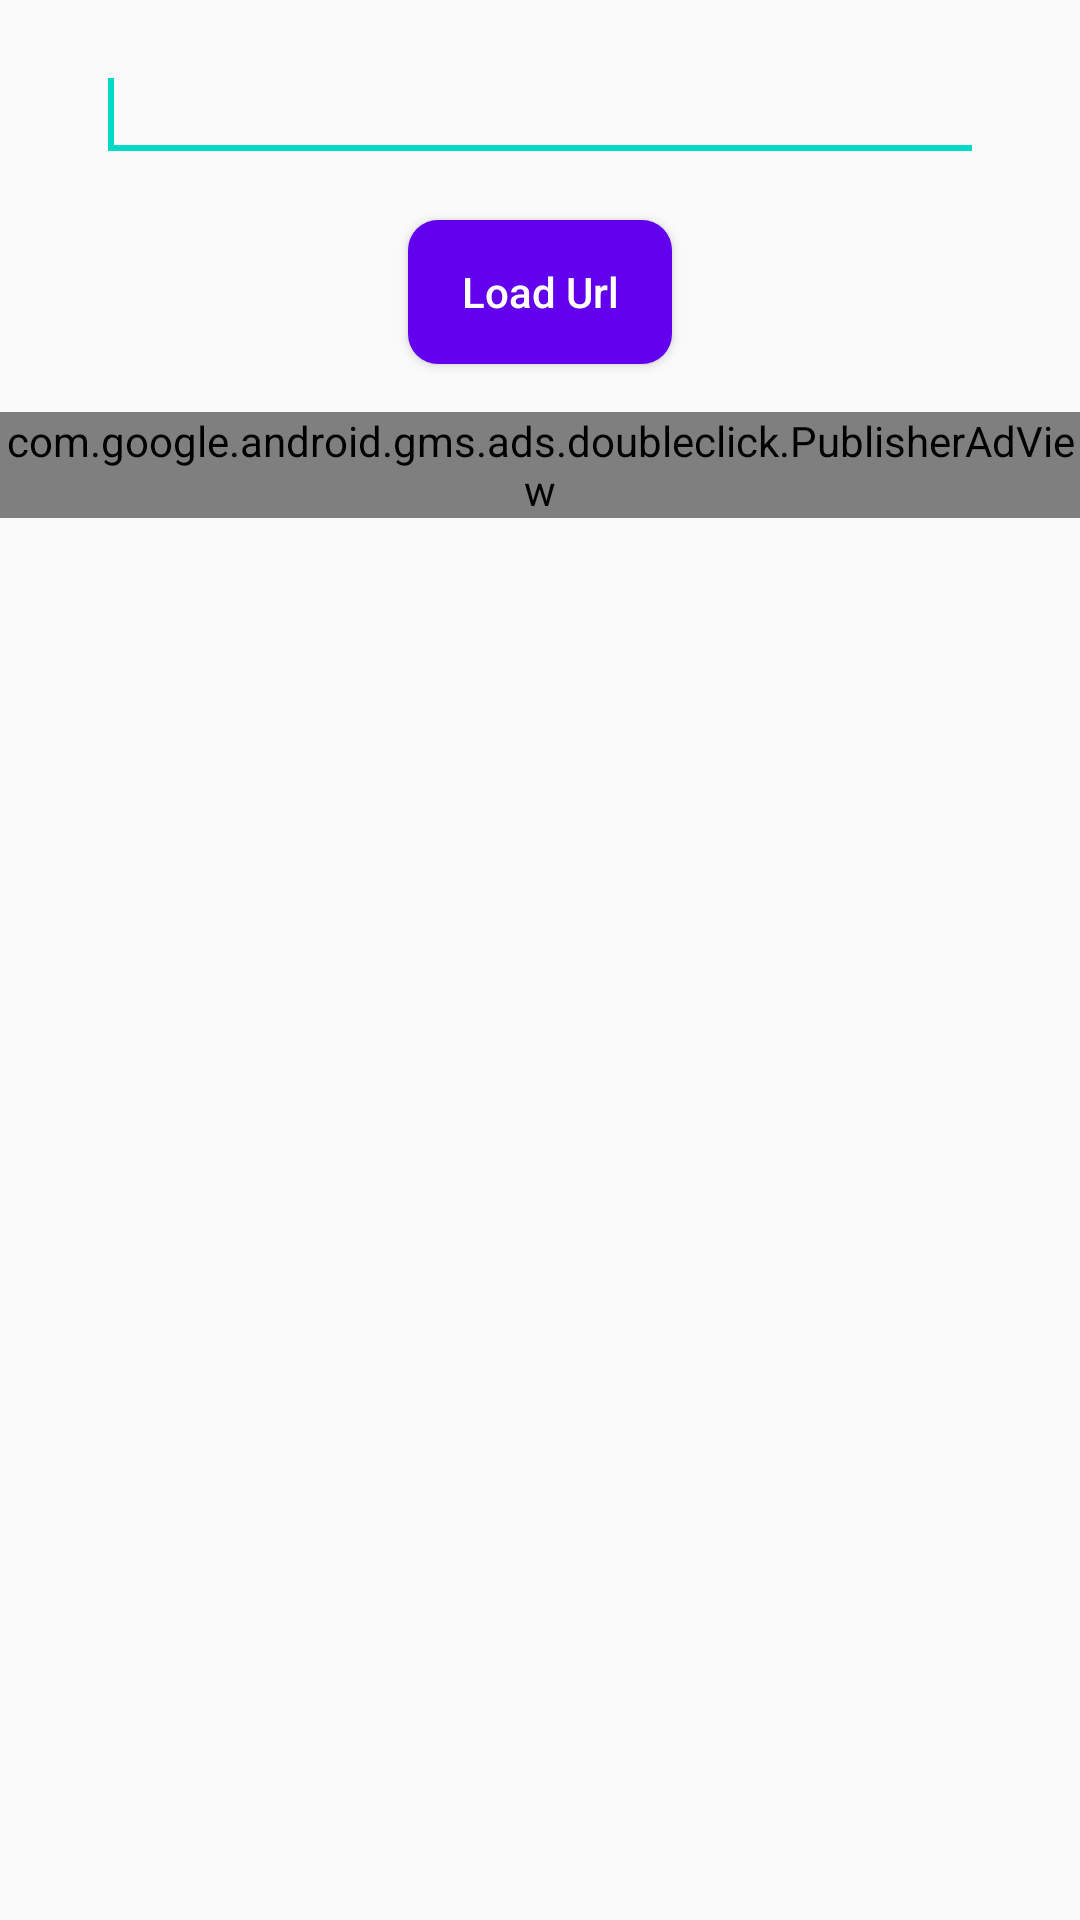

Write the Android layout XML for this screen, with the resource values it uses.
<!-- AndroidManifest.xml: application theme AppTheme -->
<!-- res/layout/fragment_facebook.xml -->
<?xml version="1.0" encoding="utf-8"?>
<androidx.constraintlayout.widget.ConstraintLayout xmlns:android="http://schemas.android.com/apk/res/android"
    xmlns:tools="http://schemas.android.com/tools"
    android:layout_width="match_parent"
    android:layout_height="match_parent"
    xmlns:app="http://schemas.android.com/apk/res-auto"
    tools:context=".instagram">

    <android.inputmethodservice.ExtractEditText
        android:id="@+id/urlinput"
        android:layout_width="0dp"
        android:layout_height="wrap_content"
        app:layout_constraintStart_toStartOf="parent"
        app:layout_constraintEnd_toEndOf="parent"
        app:layout_constraintTop_toTopOf="parent"
        android:layout_marginTop="16dp"
        android:layout_marginStart="32dp"
        android:layout_marginEnd="32dp"/>

    <androidx.appcompat.widget.AppCompatButton
        android:id="@+id/button"
        android:layout_width="wrap_content"
        android:layout_height="wrap_content"
        android:text="Load Url"
        android:textAllCaps="false"
        android:textColor="@android:color/white"
        android:background="@drawable/button_bg"
        android:layout_marginTop="16dp"
        app:layout_constraintTop_toBottomOf="@id/urlinput"
        app:layout_constraintStart_toStartOf="parent"
        app:layout_constraintEnd_toEndOf="parent"/>

    <com.google.android.gms.ads.doubleclick.PublisherAdView
        xmlns:ads="http://schemas.android.com/apk/res-auto"
        android:id="@+id/publisherAdView"
        android:layout_width="wrap_content"
        android:layout_height="wrap_content"
        android:layout_centerHorizontal="true"
        android:layout_alignParentBottom="true"
        ads:adSize="MEDIUM_RECTANGLE"
        ads:adUnitId="ca-app-pub-3940256099942544/6300978111"
        ads:layout_constraintStart_toStartOf="parent"
        ads:layout_constraintEnd_toEndOf="parent"
        ads:layout_constraintTop_toBottomOf="@id/recycler"/>


    
    
    
    
    
    
    
    
    

    
    
    
    
    
    
    
    
    
    


    <androidx.recyclerview.widget.RecyclerView
        android:id="@+id/recycler"
        android:layout_width="match_parent"
        android:layout_height="wrap_content"
        android:layout_marginTop="16dp"
        app:layout_constraintStart_toStartOf="parent"
        app:layout_constraintEnd_toEndOf="parent"
        app:layout_constraintTop_toBottomOf="@id/button"/>

    <androidx.appcompat.widget.AppCompatButton
        android:id="@+id/download"
        android:layout_width="wrap_content"
        android:layout_height="wrap_content"
        app:layout_constraintStart_toEndOf="@id/button"
        app:layout_constraintTop_toTopOf="@id/button"
        app:layout_constraintBottom_toBottomOf="@id/button"
        android:layout_marginStart="8dp"
        android:visibility="gone"
        android:textAllCaps="false"
        android:textColor="@android:color/white"
        android:background="@drawable/button_bg"
        android:text="Download" />
</androidx.constraintlayout.widget.ConstraintLayout>
<!-- resources referenced by this layout -->
<resources>
  <!-- drawable button_bg (drawable) -->
  <?xml version="1.0" encoding="utf-8"?>
  <ripple xmlns:android="http://schemas.android.com/apk/res/android"
      android:color="@android:color/white">
      <item android:id="@android:id/mask">
          <shape android:shape="rectangle">
              <solid android:color="@android:color/white" />
              <corners android:radius="10dp" />
          </shape>
      </item>
  
      <item android:id="@android:id/background">
          <shape android:shape="rectangle">
              <gradient
                  android:angle="90"
                  android:endColor="@color/colorPrimary"
                  android:startColor="@color/colorPrimary"
                  android:type="linear" />
              <corners android:radius="10dp" />
          </shape>
      </item>
  </ripple>
  <style name="AppTheme" parent="Theme.AppCompat.Light.DarkActionBar">
          
          <item name="colorPrimary">@color/colorPrimary</item>
          <item name="colorPrimaryDark">@color/colorPrimaryDark</item>
          <item name="colorAccent">@color/colorAccent</item>
      </style>
  <!-- not gathered from this repository: default colours our renderer supplied (Android Studio template values) -->
  <color name="colorPrimary">#FF6200EE</color>
  <color name="colorPrimaryDark">#FF3700B3</color>
  <color name="colorAccent">#FF03DAC5</color>
</resources>
